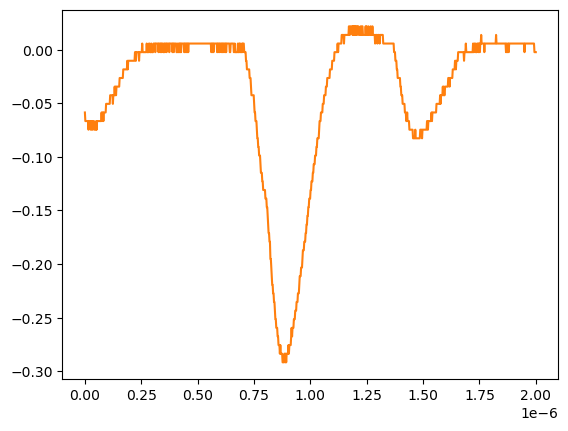

The file beside this chart, header and first rows:
# KEYSIGHT TECHNOLOGIES, MSO-X 3024T, MY58262555, 07.30.2019051434
# time, 1
# 2024-07-24 15:45:43.729922
0.000000000000000000e+00, -5.859299999999999925e-02
2.002002002002001797e-09, -6.663320000000000354e-02
4.004004004004003593e-09, -6.663320000000000354e-02
6.006006006006005804e-09, -6.663320000000000354e-02
8.008008008008007187e-09, -6.663320000000000354e-02
1.001001001001000857e-08, -6.663320000000000354e-02
1.201201201201201161e-08, -6.663320000000000354e-02
1.401401401401401299e-08, -6.663320000000000354e-02
1.601601601601601437e-08, -7.467340000000000089e-02
1.801801801801801741e-08, -6.663320000000000354e-02
2.002002002002001714e-08, -6.663320000000000354e-02
2.202202202202202018e-08, -6.663320000000000354e-02
2.402402402402402322e-08, -6.663320000000000354e-02
2.602602602602602294e-08, -7.467340000000000089e-02
2.802802802802802598e-08, -6.663320000000000354e-02
3.003003003003002571e-08, -6.663320000000000354e-02
3.203203203203202875e-08, -7.467340000000000089e-02
3.403403403403403179e-08, -7.467340000000000089e-02
3.603603603603603482e-08, -6.663320000000000354e-02
3.803803803803803124e-08, -6.663320000000000354e-02
4.004004004004003428e-08, -6.663320000000000354e-02
4.204204204204203732e-08, -7.467340000000000089e-02
4.404404404404404036e-08, -7.467340000000000089e-02
4.604604604604604339e-08, -7.467340000000000089e-02
4.804804804804804643e-08, -7.467340000000000089e-02
5.005005005005004285e-08, -6.663320000000000354e-02
5.205205205205204589e-08, -7.467340000000000089e-02
5.405405405405404893e-08, -6.663320000000000354e-02
5.605605605605605196e-08, -6.663320000000000354e-02
5.805805805805805500e-08, -6.663320000000000354e-02
6.006006006006005142e-08, -6.663320000000000354e-02
6.206206206206205446e-08, -6.663320000000000354e-02
6.406406406406405750e-08, -6.663320000000000354e-02
6.606606606606606053e-08, -6.663320000000000354e-02
6.806806806806806357e-08, -6.663320000000000354e-02
7.007007007007006661e-08, -6.663320000000000354e-02
7.207207207207206965e-08, -6.663320000000000354e-02
7.407407407407407268e-08, -5.859299999999999925e-02
7.607607607607606249e-08, -6.663320000000000354e-02
7.807807807807806552e-08, -5.859299999999999925e-02
8.008008008008006856e-08, -5.859299999999999925e-02
8.208208208208207160e-08, -6.663320000000000354e-02
8.408408408408407464e-08, -5.859299999999999925e-02
8.608608608608607767e-08, -5.859299999999999925e-02
8.808808808808808071e-08, -5.859299999999999925e-02
9.009009009009008375e-08, -5.859299999999999925e-02
9.209209209209208679e-08, -5.859299999999999925e-02
9.409409409409408982e-08, -5.055280000000000190e-02
9.609609609609609286e-08, -5.055280000000000190e-02
9.809809809809808266e-08, -5.055280000000000190e-02
1.001001001001000857e-07, -5.055280000000000190e-02
1.021021021021020887e-07, -5.055280000000000190e-02
1.041041041041040918e-07, -5.055280000000000190e-02
1.061061061061060948e-07, -5.055280000000000190e-02
1.081081081081080979e-07, -5.055280000000000190e-02
1.101101101101101009e-07, -5.055280000000000190e-02
1.121121121121121039e-07, -4.251259999999999761e-02
1.141141141141141070e-07, -4.251259999999999761e-02
... 942 more rows
